Run: headless pygame with SDL's dummy video driver; simulated clock (each Clock.tick advances the game by its frame time, no real sleeping); random seed 0; keys injected as events and as key.get_pressed() state; no mouse input.
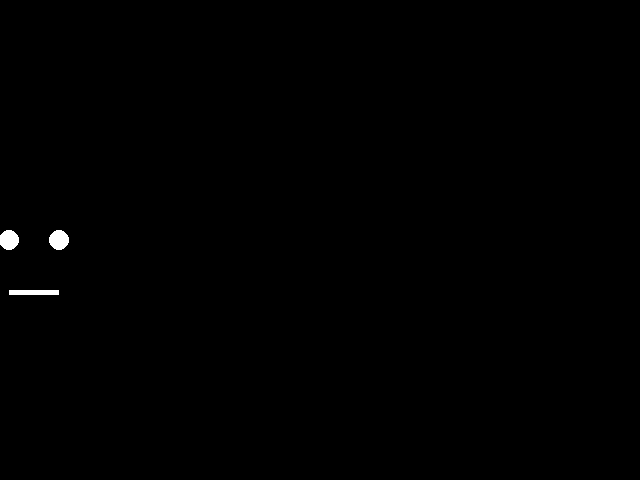
Frame 1 of 4 · flips 1–60 · no input
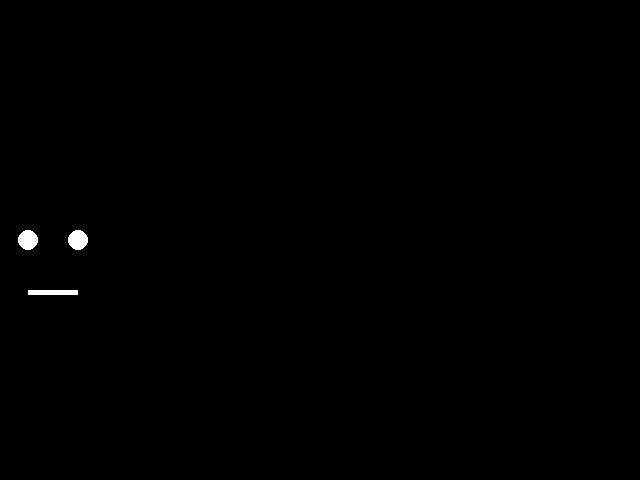
Frame 2 of 4 · flips 61–180 · tapped SPACE, RETURN · held RIGHT (→), D
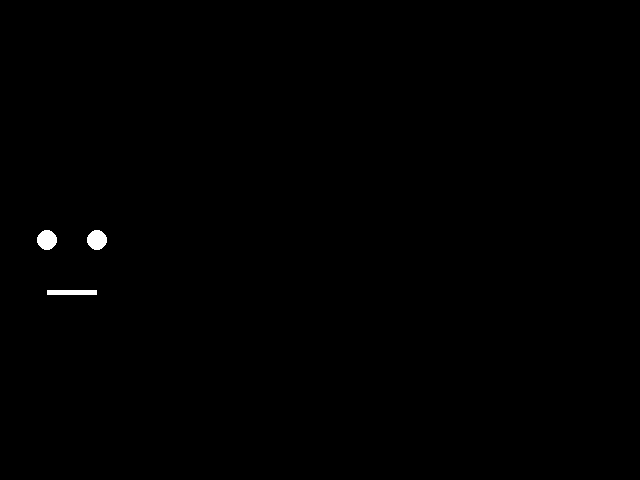
Frame 3 of 4 · flips 181–300 · held DOWN (↓), S
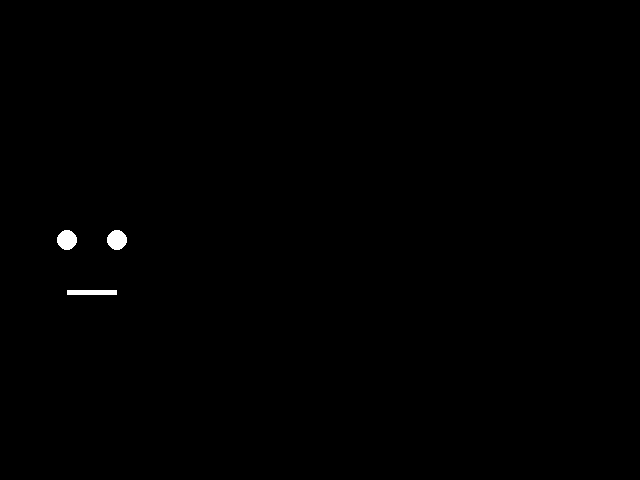
Frame 4 of 4 · flips 301–420 · held LEFT (←), A, UP (↑), W

The pygame program that drew these frames:

import pygame

#from [file name] import [func1], [func2], etc

# This initialises pygame
pygame.init()

def main():
    # Declare screen, width, and height to be global
    global screen, screenWidth, screenHeight, clock

    
    #Clock is set to pygame's clock object
    FPS = 60
    clock = pygame.time.Clock()

    # Set up the window parameters
    screenWidth, screenHeight = 640, 480
    # screen variable will store the screen
    screen = pygame.display.set_mode((screenWidth, screenHeight), pygame.RESIZABLE)
    pygame.display.set_caption("Buildings Game")

    backgroundColour = (0,0,0) # Pure black background that everything is drawn on

    x,y = 0, screenHeight/2

    # Game loop
    gameIsRunning = True
    while gameIsRunning:
        #Limit FPS - clock.tick() also returns the number of milliseconds since the last call
        dt_ms = clock.tick(FPS)
        dt = dt_ms / 1000 #This gives a time in seconds
        # dt stands for delta time

        # Clear the screen
        screen.fill(backgroundColour)

        # Run through every event detected by pygame
        for event in pygame.event.get():

            if event.type == pygame.QUIT: # Close window button is pressed
                gameIsRunning = False
            
            if event.type == pygame.VIDEORESIZE: # Screen resize
                # event.h and event.w are methods of the VIDEORESIZE event
                screenWidth, screenHeight = event.w, event.h
                screen = pygame.display.set_mode((screenWidth, screenHeight), pygame.RESIZABLE)
        
        y = screenHeight/2
        x += 10 * dt
        pygame.draw.circle(screen, (255,255,255), (x, y), 10)
        pygame.draw.circle(screen, (255,255,255), (x+50, y), 10)
        pygame.draw.rect(screen, (255,255,255), (x, y+50, 50,5))

        pygame.display.flip() # This updates the entire screen
    
    # This makes pygame quit nicely
    pygame.quit()

#This function runs everything. If you want the game to do something, it needs to go in main()
if __name__ == "__main__":
    main()
